Image classification data set "splits" (adityamathur06/SentryGlide on GitHub). Class labels (10): body tissue or organ, gauze, glass equipment packaging, metal equipment packaging, organic waste, paper equipment packaging, plastic equipment packaging, syringe, syringe needle, tweezers.

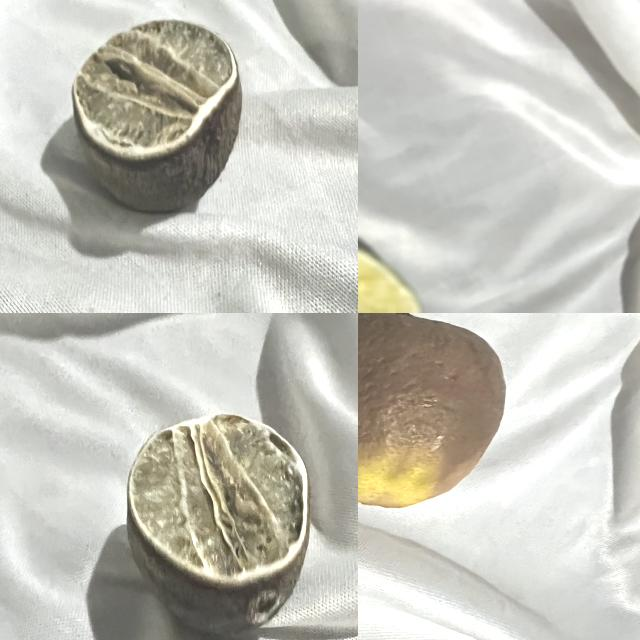
Label: organic waste

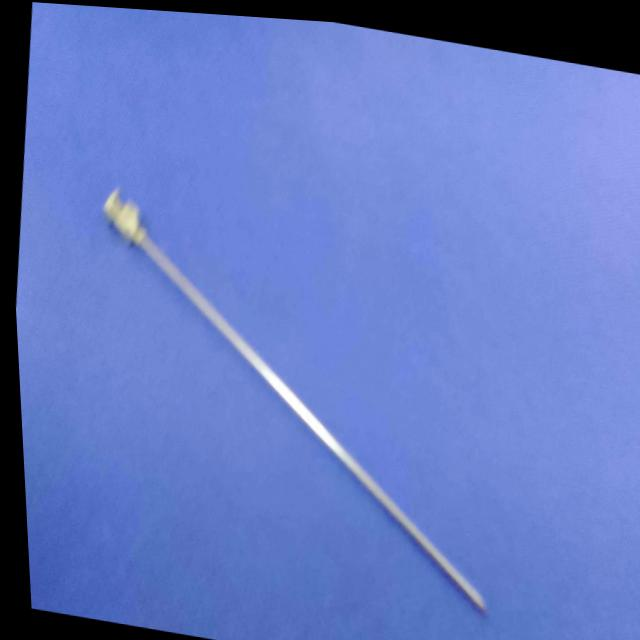
Label: syringe needle

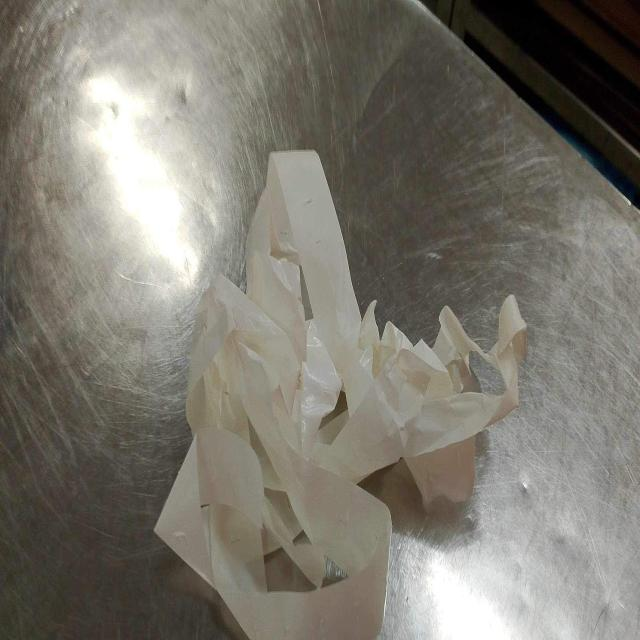
Label: paper equipment packaging

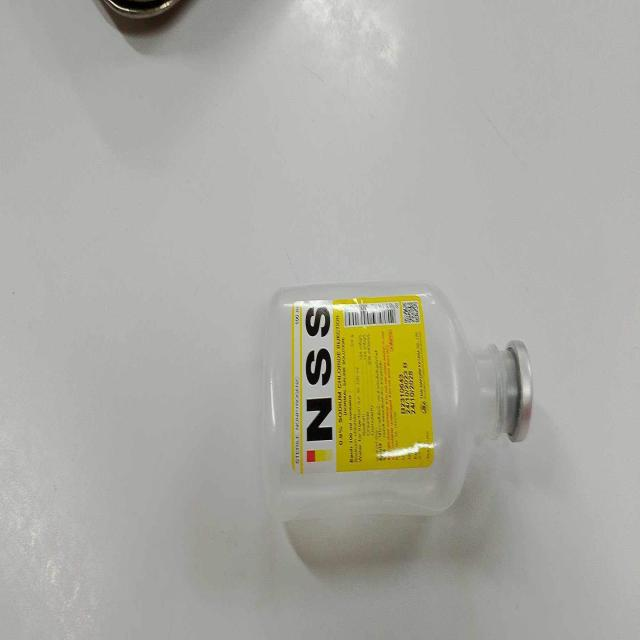
Label: plastic equipment packaging

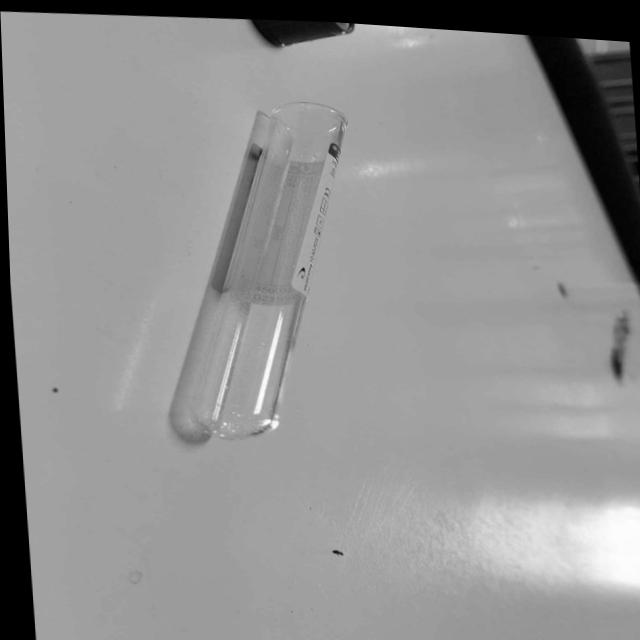
Label: glass equipment packaging

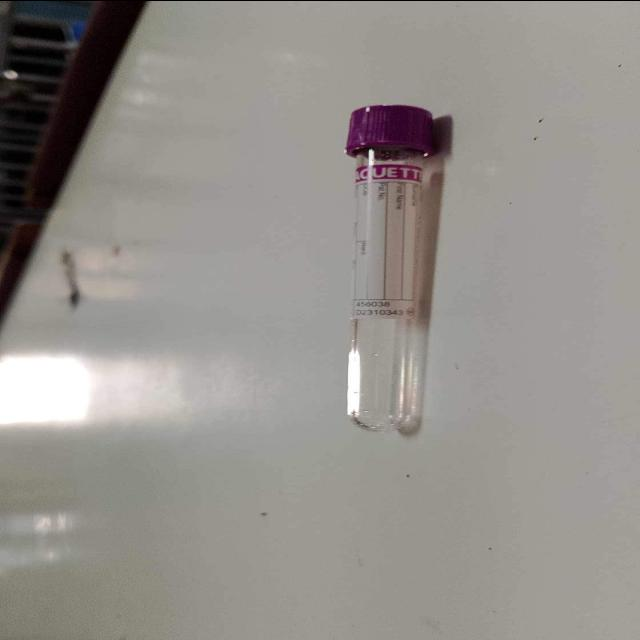
Label: glass equipment packaging
